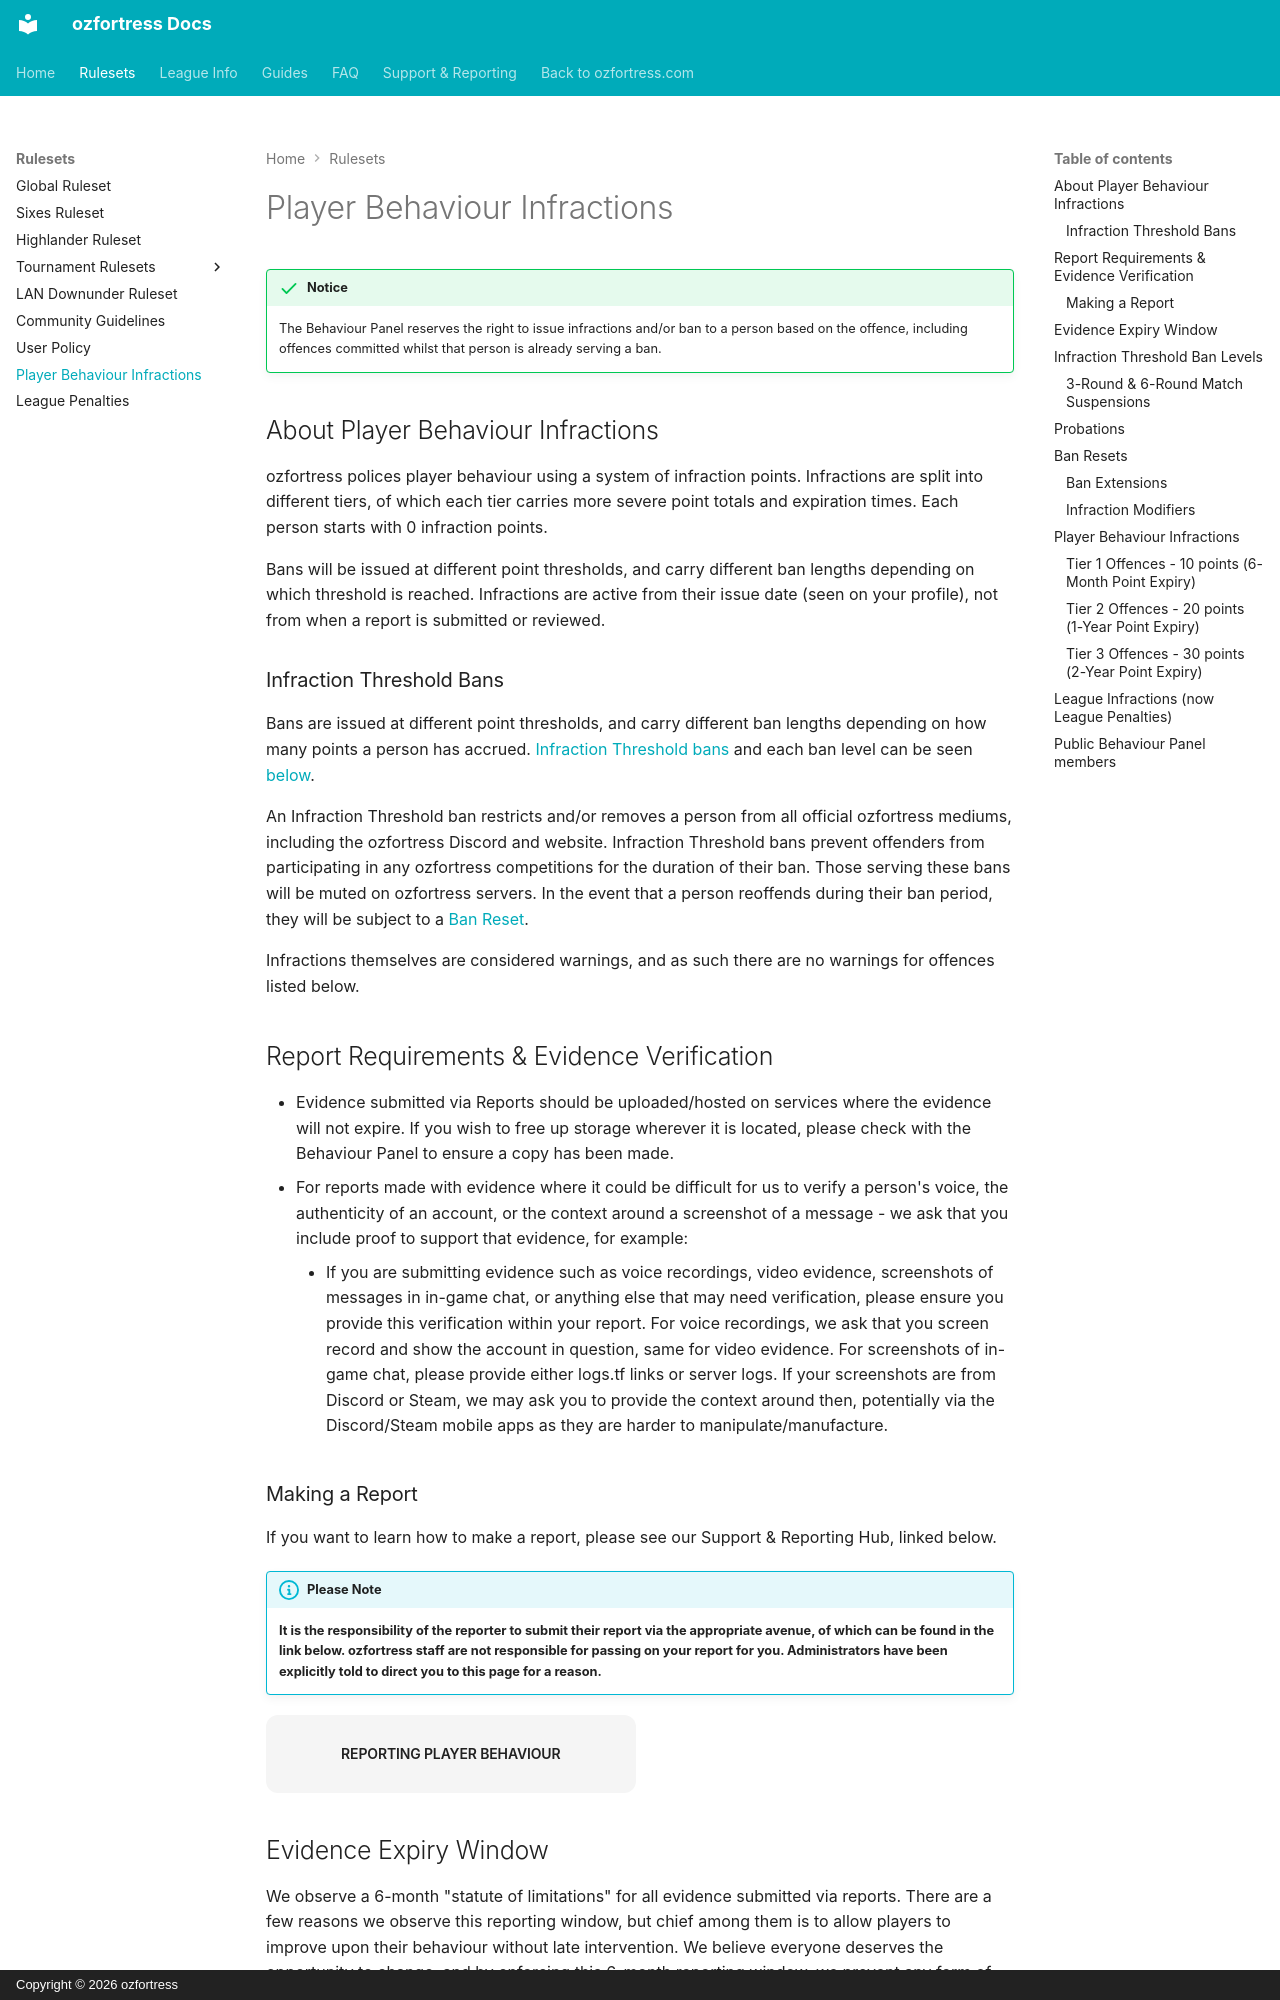

repository: ozfortress/ozfortress_docs · page: rules/infractions/index.html · generator: mkdocs · copyright: Copyright © 2026 ozfortress

<link rel="stylesheet" href="/stylesheets/extra.css" />

!!! success "Notice"
    The Behaviour Panel reserves the right to issue infractions and/or ban to a person based on the offence, including offences committed whilst that person is already serving a ban.

## About Player Behaviour Infractions
ozfortress polices player behaviour using a system of infraction points. Infractions are split into different tiers, of which each tier carries more severe point totals and expiration times. Each person starts with 0 infraction points.

Bans will be issued at different point thresholds, and carry different ban lengths depending on which threshold is reached. Infractions are active from their issue date (seen on your profile), not from when a report is submitted or reviewed.

### Infraction Threshold Bans
Bans are issued at different point thresholds, and carry different ban lengths depending on how many points a person has accrued. [Infraction Threshold bans](/info/bans/#infraction-threshold-bans) and each ban level can be seen [below](/rules/infractions/#infraction-threshold-ban-levels).

An Infraction Threshold ban restricts and/or removes a person from all official ozfortress mediums, including the ozfortress Discord and website. Infraction Threshold bans prevent offenders from participating in any ozfortress competitions for the duration of their ban. Those serving these bans will be muted on ozfortress servers. In the event that a person reoffends during their ban period, they will be subject to a [Ban Reset](/rules/infractions/#ban-resets).

Infractions themselves are considered warnings, and as such there are no warnings for offences listed below.

## Report Requirements & Evidence Verification
- Evidence submitted via Reports should be uploaded/hosted on services where the evidence will not expire. If you wish to free up storage wherever it is located, please check with the Behaviour Panel to ensure a copy has been made.
- For reports made with evidence where it could be difficult for us to verify a person's voice, the authenticity of an account, or the context around a screenshot of a message - we ask that you include proof to support that evidence, for example:
    - If you are submitting evidence such as voice recordings, video evidence, screenshots of messages in in-game chat, or anything else that may need verification, please ensure you provide this verification within your report. For voice recordings, we ask that you screen record and show the account in question, same for video evidence. For screenshots of in-game chat, please provide either logs.tf links or server logs. If your screenshots are from Discord or Steam, we may ask you to provide the context around then, potentially via the Discord/Steam mobile apps as they are harder to manipulate/manufacture.

### Making a Report
If you want to learn how to make a report, please see our Support & Reporting Hub, linked below.

!!! info "Please Note"
    **It is the responsibility of the reporter to submit their report via the appropriate avenue, of which can be found in the link below. ozfortress staff are not responsible for passing on your report for you. Administrators have been explicitly told to direct you to this page for a reason.**

<div class="grid-container">
  <a href="/support/landing/#reporting-misconduct">
  <div class="grid-item">
    <h5>Reporting Player Behaviour</h5>
  </div>
  </a>
</div>
